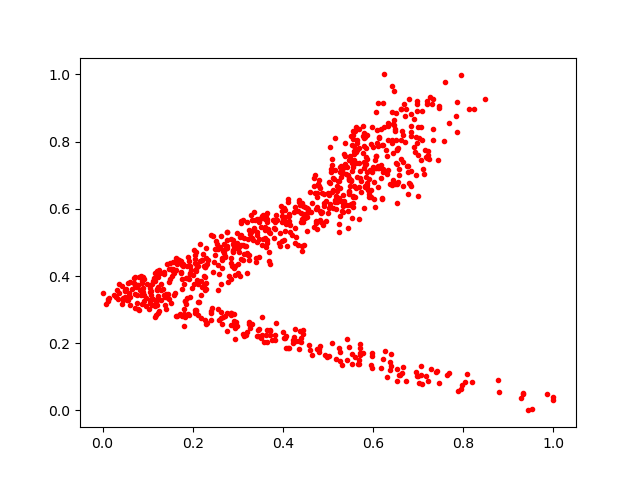

The data file committed next to this chart (first rows):
0.41281465, 0.55593735
0.4704, 0.7019
0.4258, 0.2424
0.5079, 0.6502
0.6005, 0.7842
0.1863, 0.3927
0.02505, 0.3442
0.3052, 0.5161
0.2394, 0.2898
0.6323, 0.8476
0.5766, 0.8155
0.2685, 0.4938
0.2069, 0.4212
0.06986, 0.3801
0.4159, 0.5521
0.5715, 0.1656
0.5978, 0.1632
0.1177, 0.2844
0.171, 0.2869
0.3325, 0.5329
0.6401, 0.1691
0.02948, 0.3377
0.5739, 0.6834
0.5542, 0.7126
0.2254, 0.3987
0.4201, 0.5229
0.6435, 0.8515
0.5403, 0.7031
0.3131, 0.4657
0.2758, 0.5063
0.6387, 0.1333
0.3658, 0.2385
0.241, 0.27
0.2896, 0.4961
0.4856, 0.5879
0.01173, 0.3246
0.5804, 0.7391
0.8782, 0.05394
0.3459, 0.4554
0.5653, 0.696
0.3062, 0.523
0.51, 0.656
0.5383, 0.7564
0.398, 0.5049
0.1421, 0.4364
0.208, 0.2978
0.6671, 0.1302
0.4071, 0.5547
0.5146, 0.7159
0.6774, 0.7272
0.5858, 0.8202
0.4262, 0.5439
0.474, 0.5625
0.6506, 0.8042
0.2849, 0.4542
0.3823, 0.2235
0.6443, 0.7674
0.3245, 0.4468
0.1164, 0.3097
0.6789, 0.6769
0.2972, 0.4827
... 798 more rows
